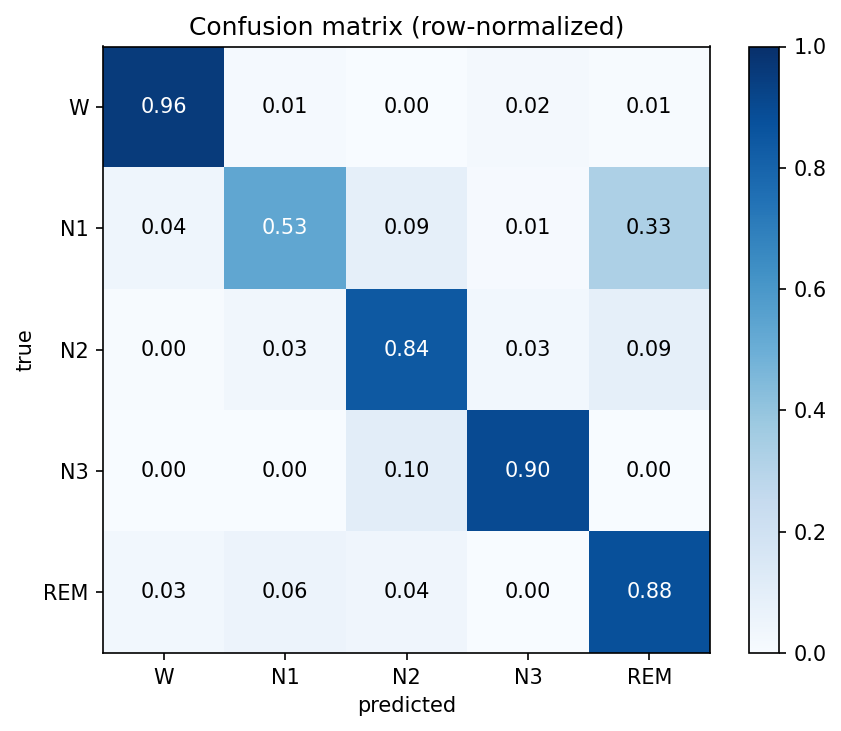

The file beside this chart, header and first rows:
W, N1, N2, N3, REM
1743, 27, 7, 35, 11
4, 49, 8, 1, 30
3, 22, 556, 20, 59
0, 0, 10, 86, 0
5, 10, 7, 0, 154
